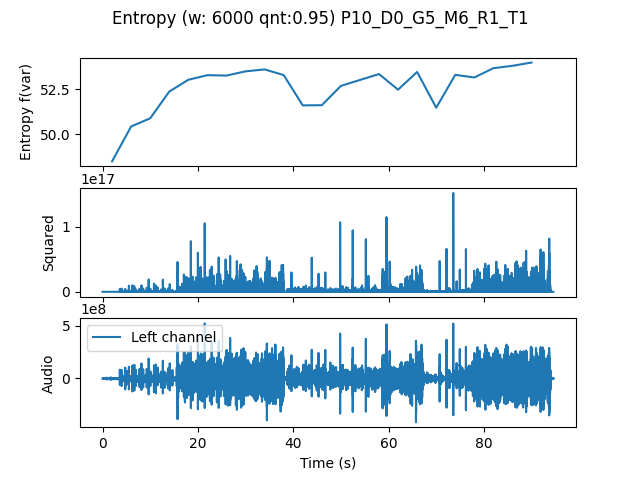

The file beside this chart, header and first rows:
, t0, var
0.0, 0.0, 48.49
4.0, 4.0, 50.43
8.0, 8.0, 50.88
12.0, 12.0, 52.37
16.0, 16.0, 53.03
20.0, 20.0, 53.28
24.0, 24.0, 53.26
28.0, 28.0, 53.49
32.0, 32.0, 53.6
36.0, 36.0, 53.29
40.0, 40.0, 51.6
44.0, 44.0, 51.61
48.0, 48.0, 52.68
52.0, 52.0, 53.02
56.0, 56.0, 53.34
60.0, 60.0, 52.48
64.0, 64.0, 53.46
68.0, 68.0, 51.47
72.0, 72.0, 53.3
76.0, 76.0, 53.15
80.0, 80.0, 53.67
84.0, 84.0, 53.8
88.0, 88.0, 53.98
